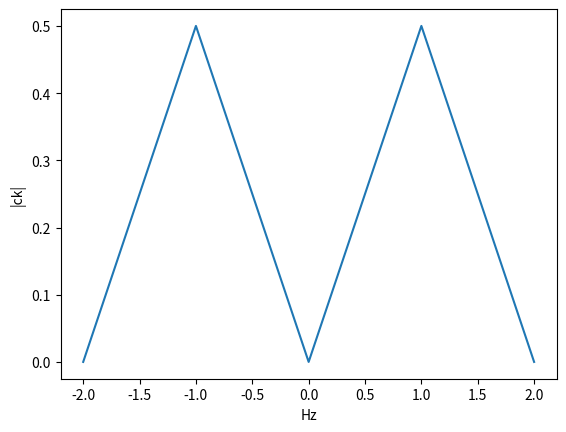

Generate this figure with matplotlib:
# [redacted]
# Based on http://askubuntu.com/questions/202355/how-to-play-a-fixed-frequency-sound-using-python

import math
import matplotlib.pyplot as plt

bitrate = 4
length = 1.0

num_samples = int(float(bitrate) * length)
two_pi = 2.0 * math.pi
raw_samples = []

for i in range(num_samples):
    t = (float(i) / float(num_samples)) * length
    wave = math.sin(two_pi * t)
    raw_samples.append(wave)

cks = []
neg_two_pi = two_pi * -1.0

min_hz = -2
max_hz = 2
hz_range = range(min_hz, max_hz + 1)

for k in hz_range:
    ck = 0.0
    neg_two_pi_k = neg_two_pi * float(k)
    for m in range(num_samples):
        param = neg_two_pi_k * float(m) / float(num_samples)
        ck = ck + raw_samples[m] * (math.cos(param) + 1.0j * math.sin(param))
    ck = 1.0 / float(num_samples) * ck
    print("ck (k={}): {}".format(k, ck))
    cks.append(abs(ck))

plt.plot(hz_range, cks)
plt.xlabel('Hz')
plt.ylabel('|ck|')
plt.show()
